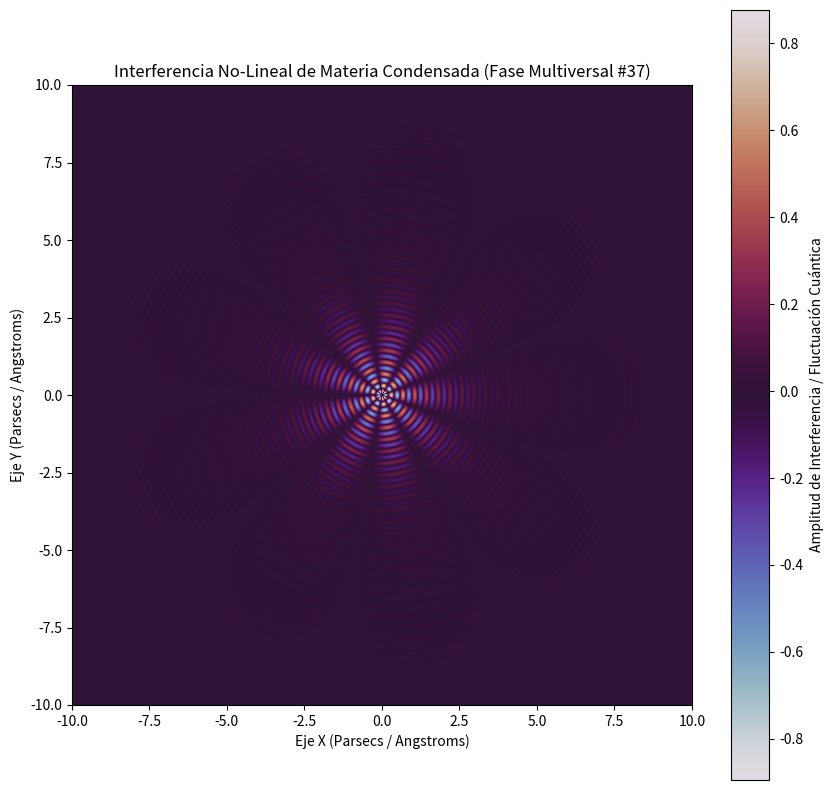

Reproduce this figure in Python.
%matplotlib inline
# Simulación Multiversal: Materia Condensada - Variante 37
import numpy as np
import matplotlib.pyplot as plt

# Parámetros Físicos No-Lineales
omega_1 = 16.48
omega_2 = 4.527
lambda_decay = 0.719
phase_shift = 2.865

x = np.linspace(-10, 10, 800)
y = np.linspace(-10, 10, 800)
X, Y = np.meshgrid(x, y)

# Dinámica de Fluidos / Campos Tensor-Escalares (Fase Multiversal)
R = np.sqrt(X**2 + Y**2) + 1e-5
Z = (np.sin(omega_1 * R + phase_shift) * np.cos(omega_2 * np.arctan2(Y, X))) * np.exp(-lambda_decay * R)

plt.figure(figsize=(10, 10))
plt.imshow(Z, cmap='twilight', extent=[-10, 10, -10, 10], origin='lower')
plt.colorbar(label='Amplitud de Interferencia / Fluctuación Cuántica')
plt.title(r'Interferencia No-Lineal de Materia Condensada (Fase Multiversal #37)')
plt.xlabel('Eje X (Parsecs / Angstroms)')
plt.ylabel('Eje Y (Parsecs / Angstroms)')
plt.show()
